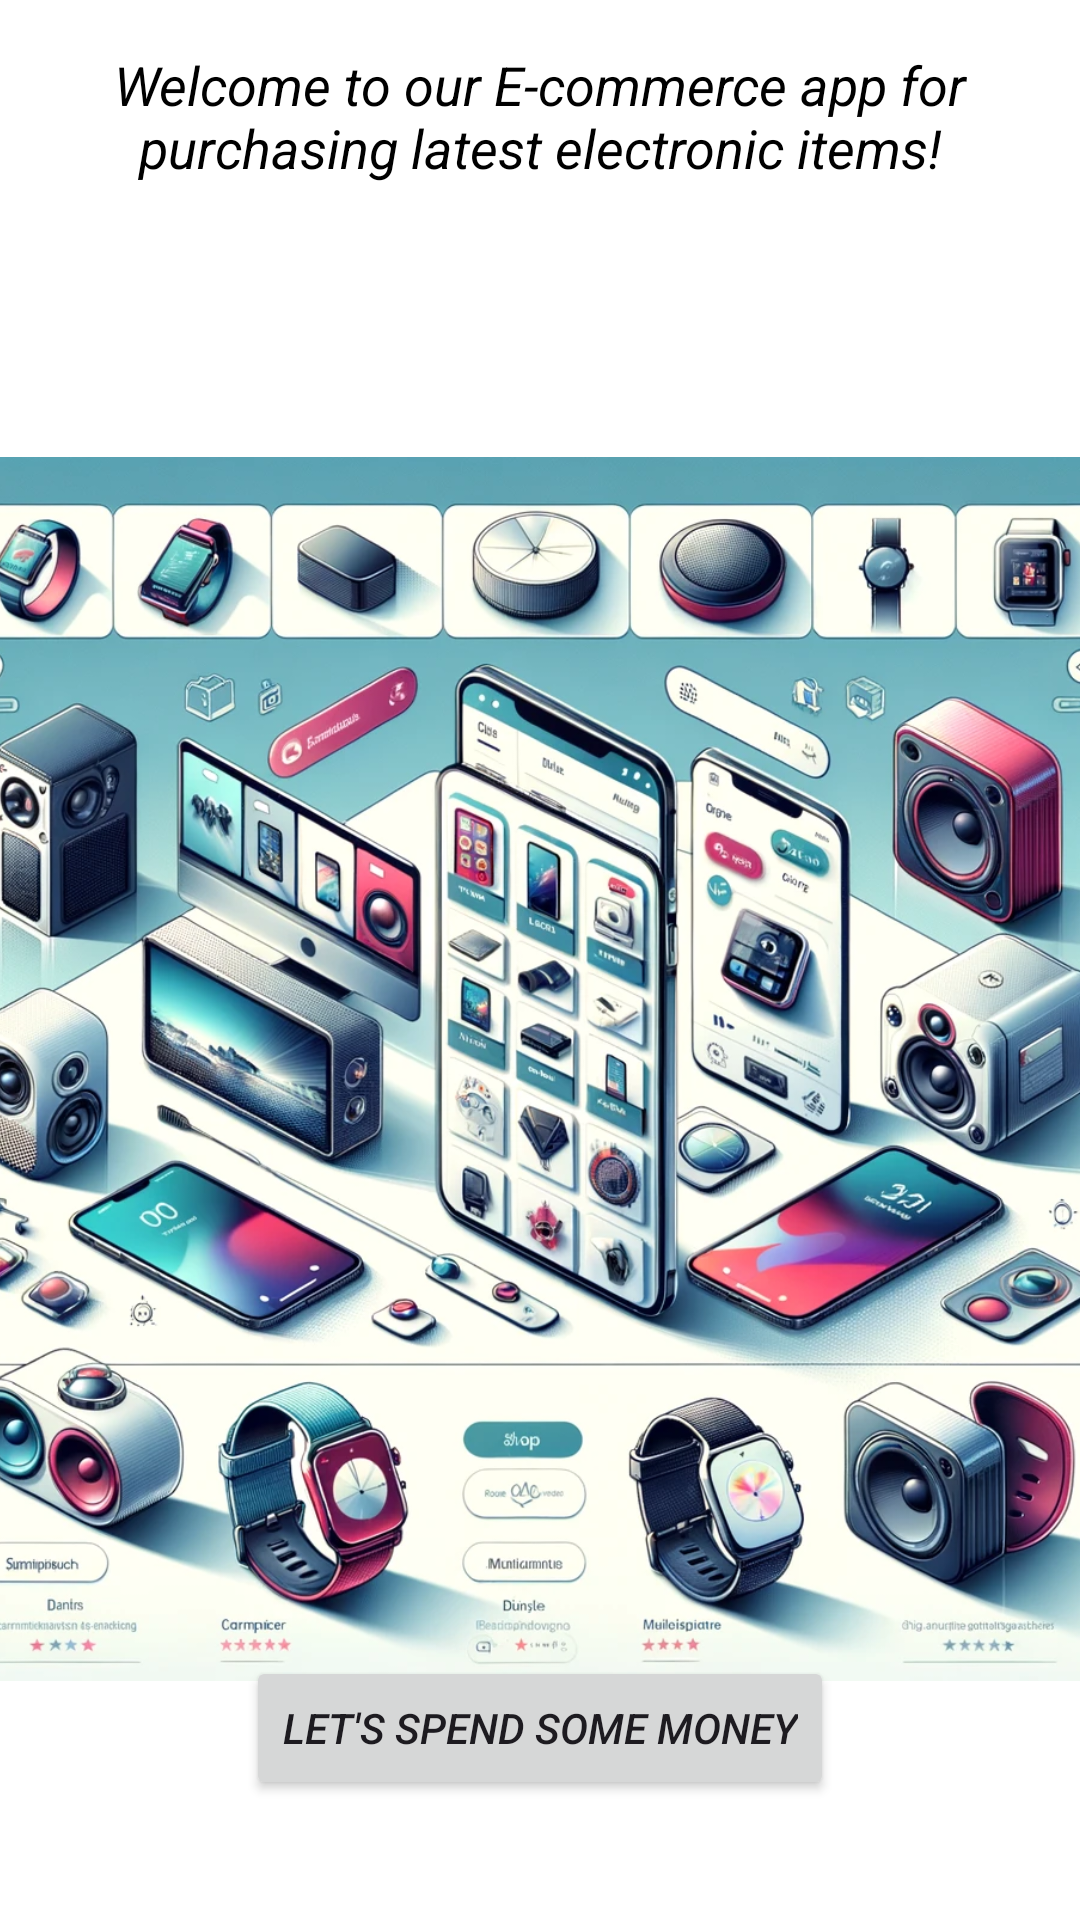

Write the Android layout XML for this screen, with the resource values it uses.
<!-- AndroidManifest.xml: application theme Theme.Group_5_Project_1 -->
<!-- res/layout/activity_main.xml -->
<?xml version="1.0" encoding="utf-8"?>
<androidx.constraintlayout.widget.ConstraintLayout
    xmlns:android="http://schemas.android.com/apk/res/android"
    xmlns:app="http://schemas.android.com/apk/res-auto"
    xmlns:tools="http://schemas.android.com/tools"
    android:layout_width="match_parent"
    android:layout_height="match_parent"
    android:background="@color/white"
    tools:ignore="ExtraText">

    <TextView
        android:id="@+id/introductionTextView"
        android:layout_width="wrap_content"
        android:layout_height="wrap_content"
        android:text="Welcome to our E-commerce app for purchasing latest electronic items!"
        android:textSize="18sp"
        android:textStyle="italic"
        android:textColor="@android:color/black"
        android:textAlignment="center"
        app:layout_constraintTop_toTopOf="parent"
        app:layout_constraintStart_toStartOf="parent"
        app:layout_constraintEnd_toEndOf="parent"
        android:layout_marginTop="16dp"
        />

    <ImageView
        android:id="@+id/logoImageView"
        android:layout_width="408dp"
        android:layout_height="558dp"
        android:layout_marginTop="16dp"
        android:src="@drawable/applogoimg"
        app:layout_constraintTop_toBottomOf="@+id/introductionTextView"
        app:layout_constraintBottom_toTopOf="@+id/shopButton"
        app:layout_constraintEnd_toEndOf="parent"
        app:layout_constraintStart_toStartOf="parent"
        app:layout_constraintVertical_bias="0.0"
        tools:ignore="MissingConstraints" />

    <Button
        android:id="@+id/shopButton"
        android:layout_width="wrap_content"
        android:layout_height="wrap_content"
        android:layout_marginBottom="40dp"
        android:text="Let's Spend some money"
        android:textStyle="italic"
        app:layout_constraintBottom_toBottomOf="parent"
        app:layout_constraintEnd_toEndOf="parent"
        app:layout_constraintStart_toStartOf="parent"
        tools:ignore="MissingConstraints" />
</androidx.constraintlayout.widget.ConstraintLayout>
<!-- resources referenced by this layout -->
<resources>
  <!-- drawable applogoimg: webp bitmap (drawable, 326490 bytes) -->
  <style name="Theme.Group_5_Project_1" parent="Base.Theme.Group_5_Project_1" />
  <style name="Base.Theme.Group_5_Project_1" parent="Theme.Material3.DayNight.NoActionBar">
          
          
      </style>
  <!-- not gathered from this repository: default colours our renderer supplied (Android Studio template values) -->
  <color name="white">#FFFFFFFF</color>
</resources>
